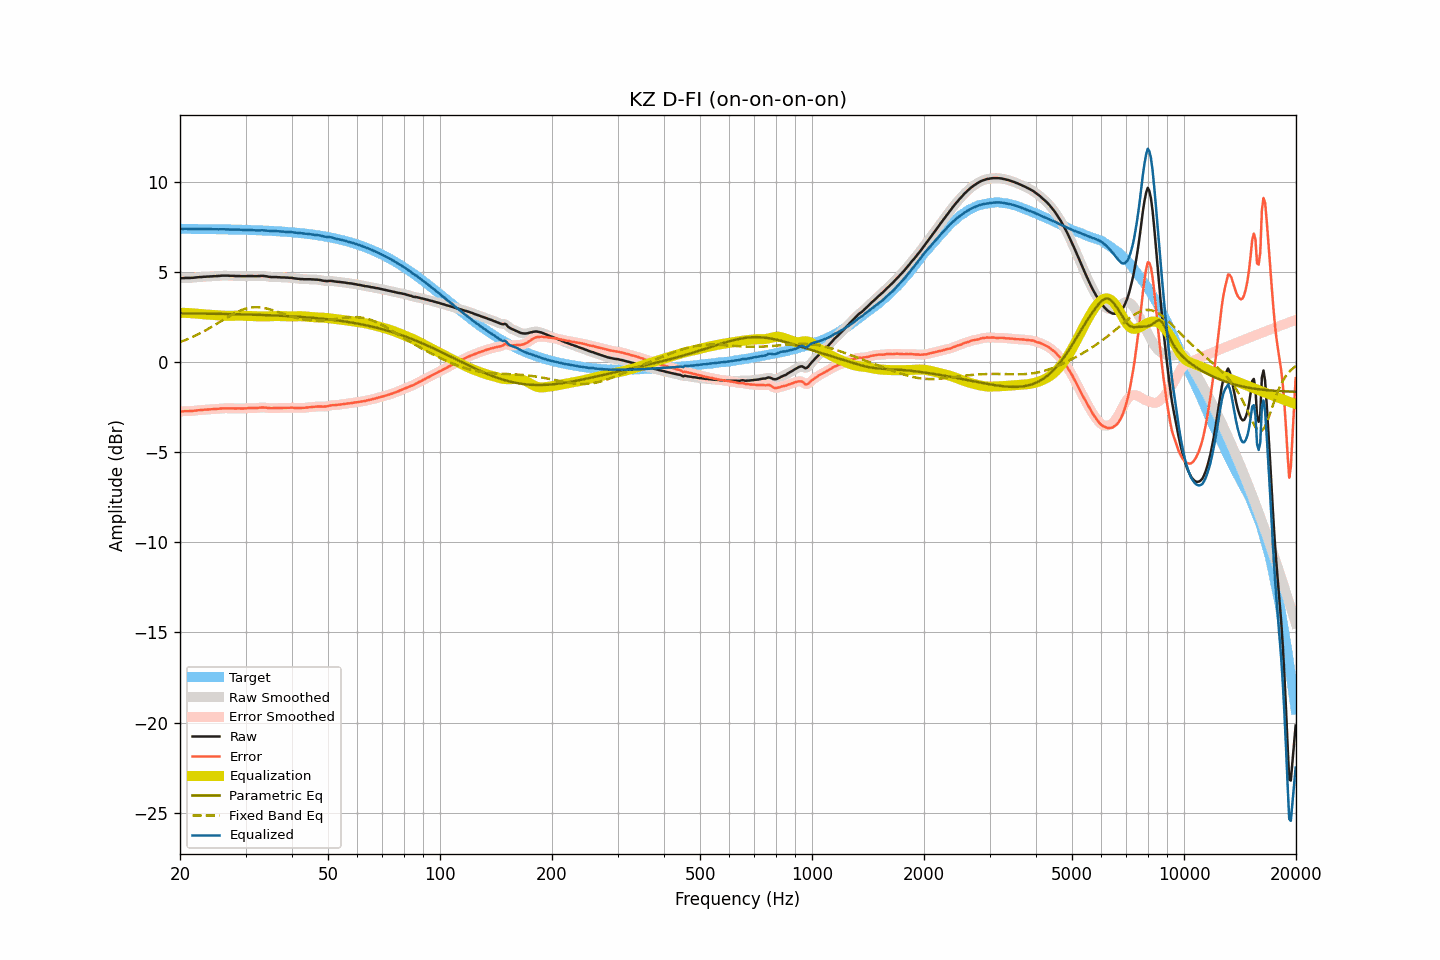

The file beside this chart, header and first rows:
frequency, raw, smoothed, error, error_smoothed, equalization, parametric_eq, fixed_band_eq, equalized_raw, equalized_smoothed, target
20.00, 4.64, 4.65, -2.75, -2.75, 2.74, 2.70, 1.11, 7.38, 7.39, 7.39
20.20, 4.65, 4.65, -2.74, -2.74, 2.74, 2.70, 1.14, 7.39, 7.39, 7.39
20.40, 4.65, 4.66, -2.73, -2.73, 2.73, 2.70, 1.18, 7.39, 7.39, 7.39
20.61, 4.66, 4.66, -2.72, -2.73, 2.73, 2.70, 1.21, 7.40, 7.39, 7.39
20.81, 4.66, 4.66, -2.72, -2.72, 2.73, 2.70, 1.25, 7.39, 7.39, 7.39
21.02, 4.66, 4.67, -2.72, -2.72, 2.72, 2.70, 1.28, 7.39, 7.39, 7.39
21.23, 4.66, 4.67, -2.72, -2.72, 2.72, 2.70, 1.32, 7.38, 7.38, 7.39
21.44, 4.67, 4.67, -2.71, -2.71, 2.71, 2.70, 1.36, 7.39, 7.38, 7.39
21.66, 4.67, 4.68, -2.71, -2.71, 2.70, 2.70, 1.40, 7.38, 7.38, 7.38
21.87, 4.68, 4.69, -2.70, -2.70, 2.70, 2.69, 1.44, 7.38, 7.38, 7.38
22.09, 4.69, 4.69, -2.69, -2.69, 2.69, 2.69, 1.48, 7.38, 7.38, 7.38
22.31, 4.70, 4.70, -2.68, -2.68, 2.68, 2.69, 1.53, 7.39, 7.38, 7.38
22.54, 4.71, 4.71, -2.67, -2.67, 2.67, 2.69, 1.57, 7.39, 7.38, 7.38
22.76, 4.71, 4.72, -2.67, -2.66, 2.66, 2.69, 1.62, 7.38, 7.38, 7.38
22.99, 4.72, 4.72, -2.66, -2.65, 2.65, 2.69, 1.67, 7.38, 7.38, 7.38
23.22, 4.73, 4.73, -2.64, -2.65, 2.65, 2.69, 1.72, 7.38, 7.38, 7.38
23.45, 4.73, 4.74, -2.64, -2.64, 2.64, 2.69, 1.76, 7.38, 7.38, 7.38
23.69, 4.74, 4.74, -2.63, -2.63, 2.63, 2.68, 1.81, 7.38, 7.38, 7.38
23.92, 4.74, 4.75, -2.63, -2.63, 2.63, 2.68, 1.87, 7.37, 7.37, 7.38
24.16, 4.75, 4.75, -2.62, -2.62, 2.62, 2.68, 1.92, 7.38, 7.37, 7.37
24.40, 4.75, 4.76, -2.62, -2.62, 2.62, 2.68, 1.97, 7.37, 7.37, 7.37
24.65, 4.76, 4.76, -2.61, -2.61, 2.61, 2.68, 2.02, 7.37, 7.37, 7.37
24.89, 4.76, 4.77, -2.61, -2.60, 2.60, 2.68, 2.08, 7.37, 7.37, 7.37
25.14, 4.77, 4.77, -2.59, -2.60, 2.59, 2.68, 2.13, 7.37, 7.37, 7.37
25.39, 4.77, 4.78, -2.59, -2.59, 2.59, 2.67, 2.19, 7.36, 7.37, 7.37
25.65, 4.78, 4.79, -2.58, -2.58, 2.58, 2.67, 2.24, 7.37, 7.37, 7.37
25.91, 4.79, 4.79, -2.57, -2.57, 2.58, 2.67, 2.30, 7.37, 7.37, 7.36
26.16, 4.79, 4.79, -2.57, -2.57, 2.57, 2.67, 2.35, 7.37, 7.37, 7.36
26.43, 4.79, 4.80, -2.57, -2.57, 2.57, 2.67, 2.41, 7.36, 7.36, 7.36
26.69, 4.79, 4.79, -2.57, -2.57, 2.57, 2.67, 2.46, 7.36, 7.36, 7.36
26.96, 4.79, 4.79, -2.56, -2.57, 2.57, 2.66, 2.51, 7.36, 7.36, 7.36
27.23, 4.78, 4.79, -2.57, -2.57, 2.57, 2.66, 2.57, 7.35, 7.36, 7.36
27.50, 4.78, 4.78, -2.57, -2.57, 2.57, 2.66, 2.62, 7.35, 7.35, 7.35
27.77, 4.78, 4.78, -2.57, -2.57, 2.57, 2.66, 2.67, 7.35, 7.35, 7.35
28.05, 4.77, 4.78, -2.58, -2.57, 2.57, 2.66, 2.71, 7.35, 7.35, 7.35
28.33, 4.77, 4.78, -2.57, -2.57, 2.57, 2.65, 2.76, 7.35, 7.35, 7.35
28.62, 4.77, 4.77, -2.57, -2.57, 2.57, 2.65, 2.80, 7.35, 7.35, 7.35
28.90, 4.77, 4.77, -2.57, -2.57, 2.57, 2.65, 2.84, 7.35, 7.35, 7.34
29.19, 4.76, 4.77, -2.58, -2.57, 2.57, 2.65, 2.88, 7.34, 7.34, 7.34
29.48, 4.76, 4.76, -2.57, -2.57, 2.57, 2.65, 2.91, 7.33, 7.33, 7.34
29.78, 4.76, 4.76, -2.57, -2.57, 2.57, 2.64, 2.94, 7.33, 7.33, 7.34
30.08, 4.76, 4.77, -2.57, -2.57, 2.56, 2.64, 2.97, 7.33, 7.33, 7.33
30.38, 4.77, 4.77, -2.56, -2.56, 2.56, 2.64, 2.99, 7.34, 7.33, 7.33
30.68, 4.77, 4.77, -2.55, -2.55, 2.56, 2.64, 3.01, 7.33, 7.33, 7.33
30.99, 4.77, 4.77, -2.55, -2.55, 2.56, 2.63, 3.02, 7.33, 7.33, 7.33
31.30, 4.77, 4.77, -2.55, -2.55, 2.55, 2.63, 3.03, 7.33, 7.32, 7.32
31.61, 4.76, 4.77, -2.55, -2.55, 2.55, 2.63, 3.04, 7.31, 7.31, 7.32
31.93, 4.76, 4.77, -2.55, -2.55, 2.54, 2.63, 3.04, 7.31, 7.31, 7.32
32.24, 4.76, 4.77, -2.55, -2.55, 2.54, 2.62, 3.05, 7.30, 7.30, 7.31
32.57, 4.77, 4.77, -2.53, -2.54, 2.53, 2.62, 3.04, 7.31, 7.31, 7.31
32.89, 4.77, 4.78, -2.53, -2.53, 2.53, 2.62, 3.03, 7.31, 7.31, 7.31
33.22, 4.78, 4.78, -2.52, -2.52, 2.53, 2.61, 3.02, 7.32, 7.31, 7.30
33.55, 4.77, 4.78, -2.52, -2.52, 2.53, 2.61, 3.01, 7.31, 7.31, 7.30
33.89, 4.76, 4.77, -2.53, -2.53, 2.53, 2.61, 2.99, 7.30, 7.30, 7.29
34.23, 4.75, 4.75, -2.53, -2.54, 2.54, 2.60, 2.97, 7.29, 7.29, 7.29
34.57, 4.73, 4.74, -2.55, -2.55, 2.54, 2.60, 2.95, 7.28, 7.28, 7.29
34.92, 4.72, 4.72, -2.56, -2.56, 2.55, 2.60, 2.92, 7.27, 7.27, 7.28
35.27, 4.71, 4.72, -2.56, -2.56, 2.55, 2.59, 2.89, 7.27, 7.27, 7.28
35.62, 4.71, 4.72, -2.56, -2.56, 2.55, 2.59, 2.87, 7.27, 7.27, 7.27
35.97, 4.71, 4.71, -2.55, -2.55, 2.55, 2.58, 2.84, 7.27, 7.27, 7.27
... 635 more rows
